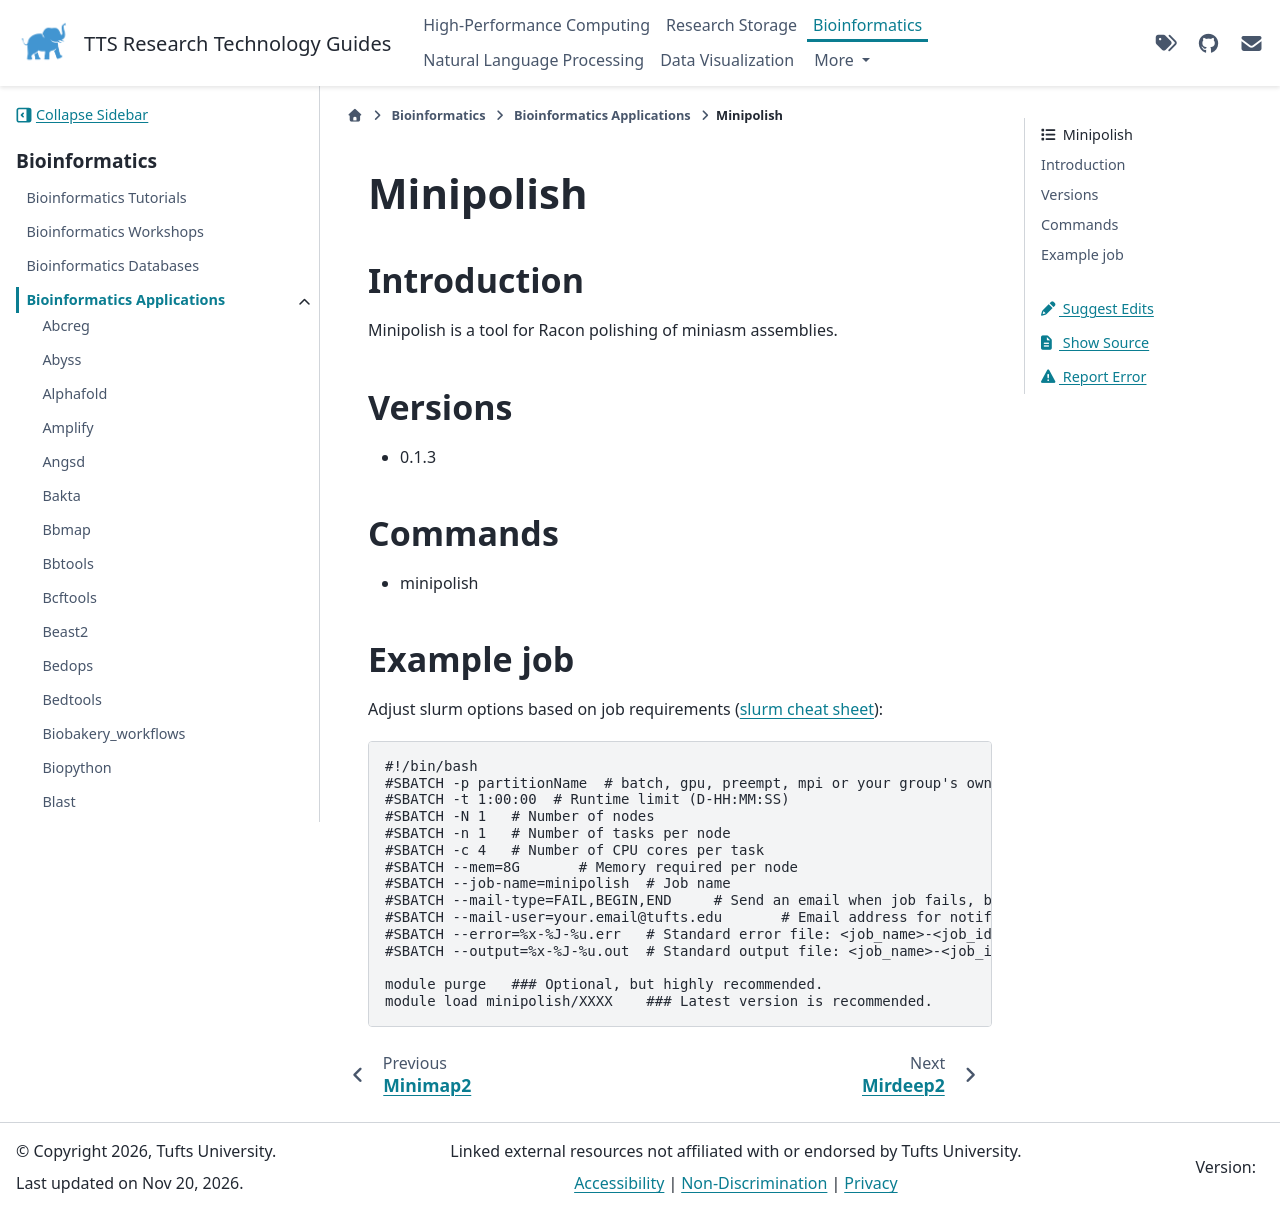

repository: TuftsRT/guides · page: dev/bio/apps/minipolish.html · generator: sphinx

############
 Minipolish
############

**************
 Introduction
**************

Minipolish is a tool for Racon polishing of miniasm assemblies.

**********
 Versions
**********

-  0.1.3

**********
 Commands
**********

-  minipolish

*************
 Example job
*************

Adjust slurm options based on job requirements (`slurm cheat sheet
<https://slurm.schedmd.com/pdfs/summary.pdf>`_):

.. code::

   #!/bin/bash
   #SBATCH -p partitionName  # batch, gpu, preempt, mpi or your group's own partition
   #SBATCH -t 1:00:00  # Runtime limit (D-HH:MM:SS)
   #SBATCH -N 1   # Number of nodes
   #SBATCH -n 1   # Number of tasks per node
   #SBATCH -c 4   # Number of CPU cores per task
   #SBATCH --mem=8G       # Memory required per node
   #SBATCH --job-name=minipolish  # Job name
   #SBATCH --mail-type=FAIL,BEGIN,END     # Send an email when job fails, begins, and finishes
   #SBATCH --mail-user=your.email@tufts.edu       # Email address for notifications
   #SBATCH --error=%x-%J-%u.err   # Standard error file: <job_name>-<job_id>-<username>.err
   #SBATCH --output=%x-%J-%u.out  # Standard output file: <job_name>-<job_id>-<username>.out

   module purge   ### Optional, but highly recommended.
   module load minipolish/XXXX    ### Latest version is recommended.
